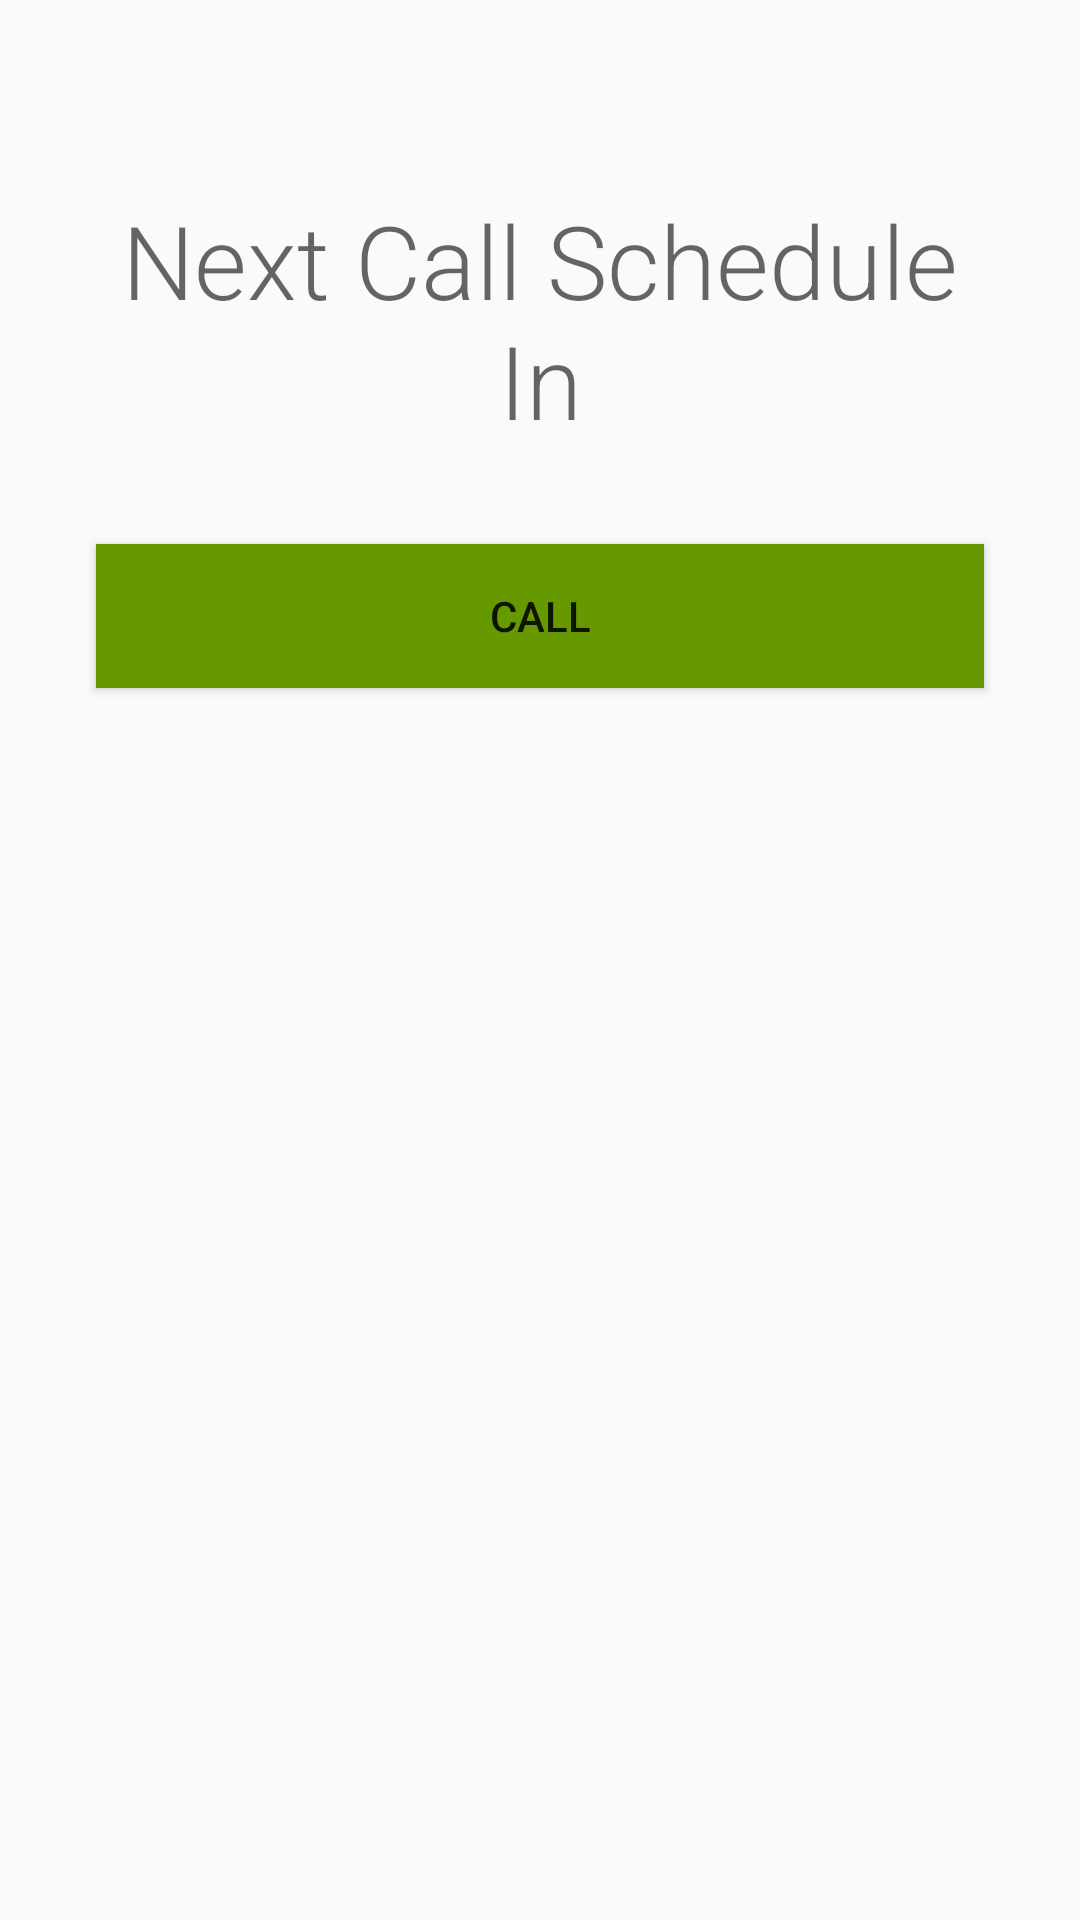

Produce the Android XML layout that renders to this screen, including the resource entries it uses.
<!-- AndroidManifest.xml: application theme AppTheme -->
<!-- res/layout/activity_home.xml -->
<?xml version="1.0" encoding="utf-8"?>
<android.support.constraint.ConstraintLayout xmlns:android="http://schemas.android.com/apk/res/android"
    xmlns:app="http://schemas.android.com/apk/res-auto"
    xmlns:tools="http://schemas.android.com/tools"
    android:layout_width="match_parent"
    android:layout_height="match_parent"
    tools:context="com.five.shubhamagarwal.five.activities.HomeActivity">

    <TextView
        android:id="@+id/textView3"
        android:layout_width="0dp"
        android:layout_height="wrap_content"
        android:layout_marginLeft="32dp"
        android:layout_marginRight="32dp"
        android:layout_marginTop="64dp"
        android:text="Next Call Schedule In"
        android:textAlignment="center"
        android:textAppearance="@style/TextAppearance.AppCompat.Display1"
        app:layout_constraintLeft_toLeftOf="parent"
        app:layout_constraintRight_toRightOf="parent"
        app:layout_constraintTop_toTopOf="parent" />

    <TextView
        android:id="@+id/timerId"
        android:layout_width="0dp"
        android:layout_height="wrap_content"
        android:layout_marginLeft="32dp"
        android:layout_marginRight="32dp"
        android:layout_marginTop="32dp"
        android:textAlignment="center"
        android:textColor="@color/colorAccent"
        android:textSize="30sp"
        app:layout_constraintLeft_toLeftOf="parent"
        app:layout_constraintRight_toRightOf="parent"
        app:layout_constraintTop_toBottomOf="@+id/textView3" />

    <Button
        android:id="@+id/call_button"
        android:layout_width="0dp"
        android:layout_height="wrap_content"
        android:layout_marginLeft="32dp"
        android:layout_marginRight="32dp"
        android:layout_marginTop="32dp"
        android:background="@android:color/holo_green_dark"
        android:text="Call"
        app:layout_constraintLeft_toLeftOf="parent"
        app:layout_constraintRight_toRightOf="parent"
        app:layout_constraintTop_toBottomOf="@+id/textView3" />
</android.support.constraint.ConstraintLayout>
<!-- resources referenced by this layout -->
<resources>
  <style name="AppTheme" parent="Theme.AppCompat.Light.DarkActionBar">
          
          <item name="colorPrimary">@color/colorPrimary</item>
          <item name="colorPrimaryDark">@color/colorPrimaryDark</item>
          <item name="colorAccent">@color/colorPrimaryDark</item>
          <item name="android:textViewStyle">@style/RobotoTextViewStyle</item>
          <item name="android:checkboxStyle">@style/RobotoTextViewStyle</item>
      </style>
  <color name="colorPrimary">#ed5381</color>
  <color name="colorPrimaryDark">#f9004a</color>
  <style name="RobotoTextViewStyle" parent="android:Widget.TextView">
          <item name="android:fontFamily">sans-serif-light</item>
      </style>
  <!-- not gathered from this repository: default colours our renderer supplied (Android Studio template values) -->
  <color name="colorAccent">#FF03DAC5</color>
</resources>
